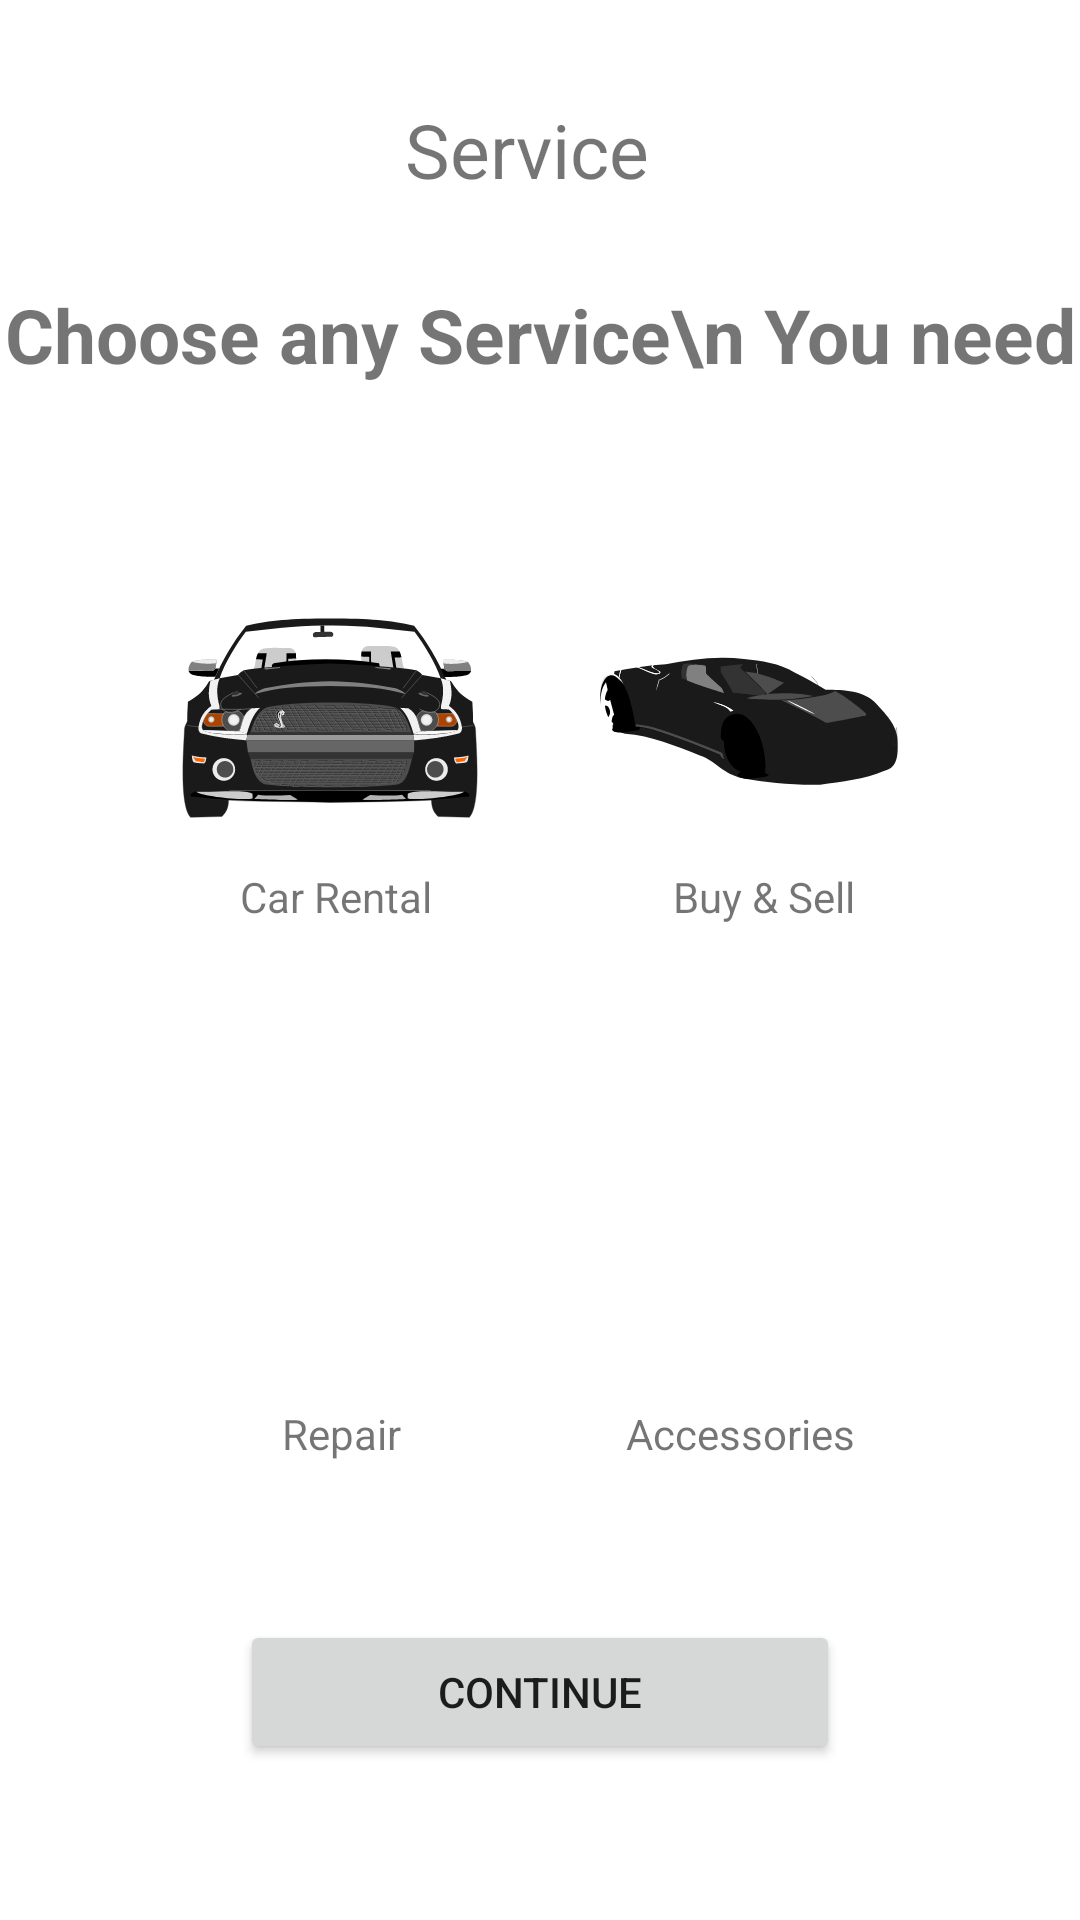

Produce the Android XML layout that renders to this screen, including the resource entries it uses.
<!-- AndroidManifest.xml: application theme Theme.CarExpress -->
<!-- res/layout/activity_service.xml -->
<?xml version="1.0" encoding="utf-8"?>
<androidx.constraintlayout.widget.ConstraintLayout xmlns:android="http://schemas.android.com/apk/res/android"
    xmlns:app="http://schemas.android.com/apk/res-auto"
    xmlns:tools="http://schemas.android.com/tools"
    android:layout_width="match_parent"
    android:layout_height="match_parent"
    tools:context=".activities.ServiceActivity">

    <TextView
        android:id="@+id/textView4"
        android:layout_width="wrap_content"
        android:layout_height="wrap_content"
        android:layout_marginTop="28dp"
        android:text="Choose any Service\n You need"
        android:textAlignment="center"
        android:textSize="25sp"
        android:textStyle="bold"
        app:layout_constraintEnd_toEndOf="parent"
        app:layout_constraintHorizontal_bias="0.497"
        app:layout_constraintStart_toStartOf="parent"
        app:layout_constraintTop_toBottomOf="@+id/textView9" />

    <ImageView
        android:id="@+id/imageView3"
        android:layout_width="100dp"
        android:layout_height="100dp"
        android:layout_marginStart="60dp"
        android:layout_marginTop="61dp"
        app:layout_constraintStart_toStartOf="parent"
        app:layout_constraintTop_toBottomOf="@+id/textView4"
        app:srcCompat="@drawable/ic__fine_car" />

    <ImageView
        android:id="@+id/imageView4"
        android:layout_width="100dp"
        android:layout_height="100dp"
        android:layout_marginTop="61dp"
        android:layout_marginEnd="60dp"
        app:layout_constraintEnd_toEndOf="parent"
        app:layout_constraintTop_toBottomOf="@+id/textView4"
        app:srcCompat="@drawable/ic__pure_black" />

    <TextView
        android:id="@+id/textView5"
        android:layout_width="wrap_content"
        android:layout_height="wrap_content"
        android:layout_marginStart="80dp"
        android:text="Car Rental"
        app:layout_constraintStart_toStartOf="parent"
        app:layout_constraintTop_toBottomOf="@+id/imageView3" />

    <TextView
        android:id="@+id/textView6"
        android:layout_width="wrap_content"
        android:layout_height="wrap_content"
        android:layout_marginEnd="75dp"
        android:text="Buy &amp; Sell"
        app:layout_constraintEnd_toEndOf="parent"
        app:layout_constraintTop_toBottomOf="@+id/imageView4" />

    <ImageView
        android:id="@+id/imageView5"
        android:layout_width="100dp"
        android:layout_height="100dp"
        android:layout_marginStart="60dp"
        android:layout_marginTop="60dp"
        app:layout_constraintStart_toStartOf="parent"
        app:layout_constraintTop_toBottomOf="@+id/textView5"
        app:srcCompat="@drawable/ic_spanner" />

    <ImageView
        android:id="@+id/imageView6"
        android:layout_width="100dp"
        android:layout_height="100dp"
        android:layout_marginTop="60dp"
        android:layout_marginEnd="60dp"
        app:layout_constraintEnd_toEndOf="parent"
        app:layout_constraintTop_toBottomOf="@+id/textView6"
        app:srcCompat="@drawable/ic__wheel" />

    <TextView
        android:id="@+id/textView7"
        android:layout_width="wrap_content"
        android:layout_height="wrap_content"
        android:layout_marginStart="94dp"
        android:text="Repair"
        app:layout_constraintStart_toStartOf="parent"
        app:layout_constraintTop_toBottomOf="@+id/imageView5" />

    <TextView
        android:id="@+id/textView8"
        android:layout_width="wrap_content"
        android:layout_height="wrap_content"
        android:layout_marginEnd="75dp"
        android:text="Accessories"
        app:layout_constraintEnd_toEndOf="parent"
        app:layout_constraintTop_toBottomOf="@+id/imageView6" />

    <Button
        android:id="@+id/button"
        android:layout_width="200dp"
        android:layout_height="wrap_content"
        android:layout_marginBottom="52dp"
        android:text="Continue"
        app:layout_constraintBottom_toBottomOf="parent"
        app:layout_constraintEnd_toEndOf="parent"
        app:layout_constraintStart_toStartOf="parent" />

    <TextView
        android:id="@+id/textView9"
        android:layout_width="wrap_content"
        android:layout_height="wrap_content"
        android:layout_marginStart="160dp"
        android:layout_marginTop="33dp"
        android:layout_marginEnd="169dp"
        android:text="Service"
        android:textSize="25sp"
        app:layout_constraintEnd_toEndOf="parent"
        app:layout_constraintStart_toStartOf="parent"
        app:layout_constraintTop_toTopOf="parent" />
</androidx.constraintlayout.widget.ConstraintLayout>
<!-- resources referenced by this layout -->
<resources>
  <!-- drawable ic__fine_car: vector/xml drawable (drawable, 24202 chars, omitted) -->
  <!-- drawable ic__pure_black: vector/xml drawable (drawable, 42816 chars, omitted) -->
  <style name="Theme.CarExpress" parent="Theme.MaterialComponents.DayNight.DarkActionBar">
          
          <item name="colorPrimary">@color/purple_500</item>
          <item name="colorPrimaryVariant">@color/purple_700</item>
          <item name="colorOnPrimary">@color/white</item>
          
          <item name="colorSecondary">@color/teal_200</item>
          <item name="colorSecondaryVariant">@color/teal_700</item>
          <item name="colorOnSecondary">@color/black</item>
          
          <item name="android:statusBarColor" tools:targetApi="l">?attr/colorPrimaryVariant</item>
          
      </style>
  <!-- not gathered from this repository: default colours our renderer supplied (Android Studio template values) -->
  <color name="purple_500">#FF6200EE</color>
  <color name="purple_700">#FF3700B3</color>
  <color name="teal_200">#FF03DAC5</color>
  <color name="teal_700">#FF018786</color>
  <color name="black">#FF000000</color>
  <color name="white">#FFFFFFFF</color>
</resources>
